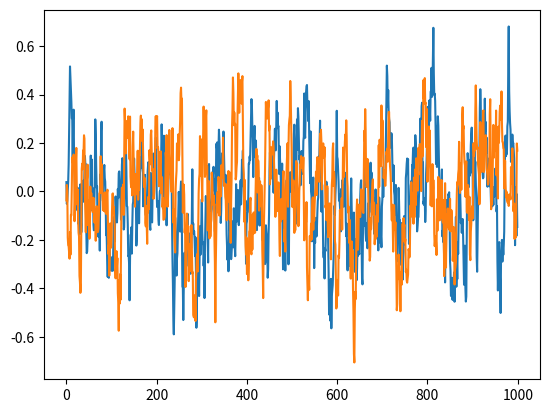

The matplotlib source for this figure:
import numpy as np
import numpy.random as nr

class OUNoise:
    """docstring for OUNoise"""
    def __init__(self, action_dimension, mu=0, theta=0.15, sigma=0.1):
        self.action_dimension = action_dimension
        self.mu = mu
        self.theta = theta
        self.sigma = sigma
        self.state = np.ones(self.action_dimension) * self.mu
        self.reset()

    def reset(self):
        self.state = np.ones(self.action_dimension) * self.mu

    def noise(self):
        x = self.state
        dx = self.theta * (self.mu - x) + self.sigma * nr.randn(len(x))
        self.state = x + dx
        return self.state

if __name__ == '__main__':
    ou = OUNoise(2)
    states = []
    for i in range(1000):
        states.append(ou.noise())
    import matplotlib.pyplot as plt

    plt.plot(states)
    plt.show()
